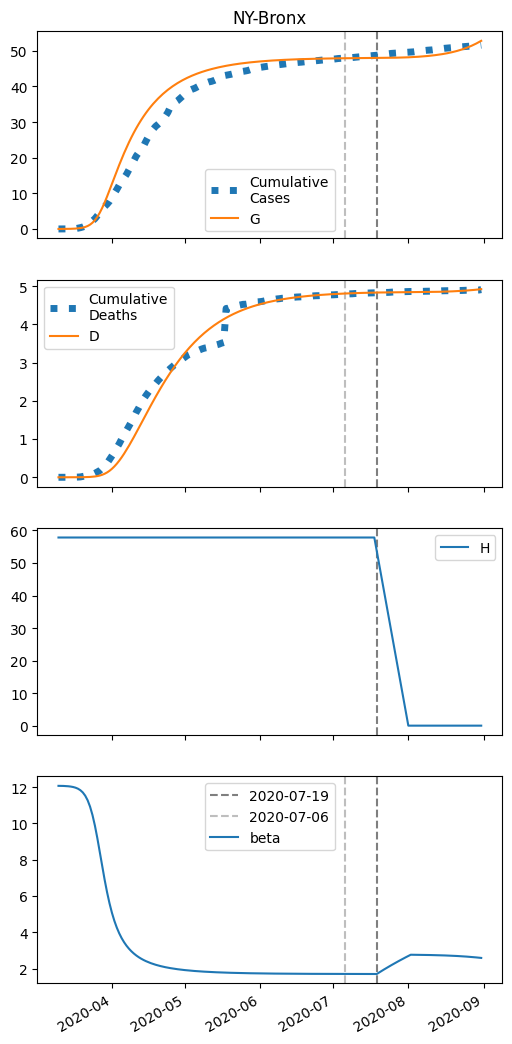

The table this chart was drawn from, first rows:
series, 2020-03-10, 2020-03-11, 2020-03-12, 2020-03-13, 2020-03-14, 2020-03-15, 2020-03-16, 2020-03-17, 2020-03-18, 2020-03-19, 2020-03-20, 2020-03-21, 2020-03-22, 2020-03-23, 2020-03-24, 2020-03-25, 2020-03-26, 2020-03-27, 2020-03-28, 2020-03-29, 2020-03-30, 2020-03-31, 2020-04-01
S, 70910, 70907, 70903, 70896, 70885, 70869, 70844, 70807, 70751, 70667, 70541, 70354, 70083, 69696, 69157, 68434, 67501, 66351, 64995, 63464, 61802, 60053, 58259
I, 5.0, 7.618, 11.6, 17.67, 26.9, 40.93, 62.21, 94.43, 143, 216, 324.8, 485, 717.5, 1047, 1502, 2105, 2869, 3791, 4843, 5986, 7170, 8345, 9471
IH, 0.0, 0.2, 0.3808, 0.6091, 0.9386, 1.433, 2.182, 3.319, 5.04, 7.64, 11.55, 17.39, 26.02, 38.6, 56.59, 81.62, 115.3, 158.6, 212, 274.4, 343.9, 417.7, 492.8
IN, 0.2, 0.3967, 0.6949, 1.148, 1.836, 2.881, 4.471, 6.885, 10.55, 16.1, 24.47, 37.06, 55.85, 83.63, 124.2, 182.2, 263.4, 373.8, 519.3, 704.5, 932.3, 1204, 1518
D, 0.01, 0.01, 0.03503, 0.08268, 0.1589, 0.2763, 0.4557, 0.7288, 1.144, 1.775, 2.731, 4.176, 6.351, 9.607, 14.44, 21.52, 31.73, 46.15, 66, 92.53, 126.9, 169.9, 222.2
R, 0.0, 0.003294, 0.1087, 0.3084, 0.6283, 1.123, 1.878, 3.031, 4.785, 7.45, 11.49, 17.6, 26.81, 40.59, 61.05, 91.06, 134.4, 195.7, 280.3, 393.6, 540.9, 726.2, 952.5
G, 5.0, 8.018, 12.61, 19.61, 30.25, 46.43, 70.98, 108.2, 164.4, 248.8, 374.8, 561.1, 832.4, 1220, 1758, 2481, 3414, 4565, 5921, 7451, 9113, 10862, 12656
H, 57844, 57844, 57844, 57844, 57844, 57844, 57844, 57844, 57844, 57844, 57844, 57844, 57844, 57844, 57844, 57844, 57844, 57844, 57844, 57844, 57844, 57844, 57844
beta, 12.07, 12.07, 12.07, 12.06, 12.05, 12.03, 12.01, 11.97, 11.91, 11.83, 11.71, 11.53, 11.27, 10.92, 10.46, 9.874, 9.184, 8.425, 7.646, 6.894, 6.206, 5.598, 5.076
